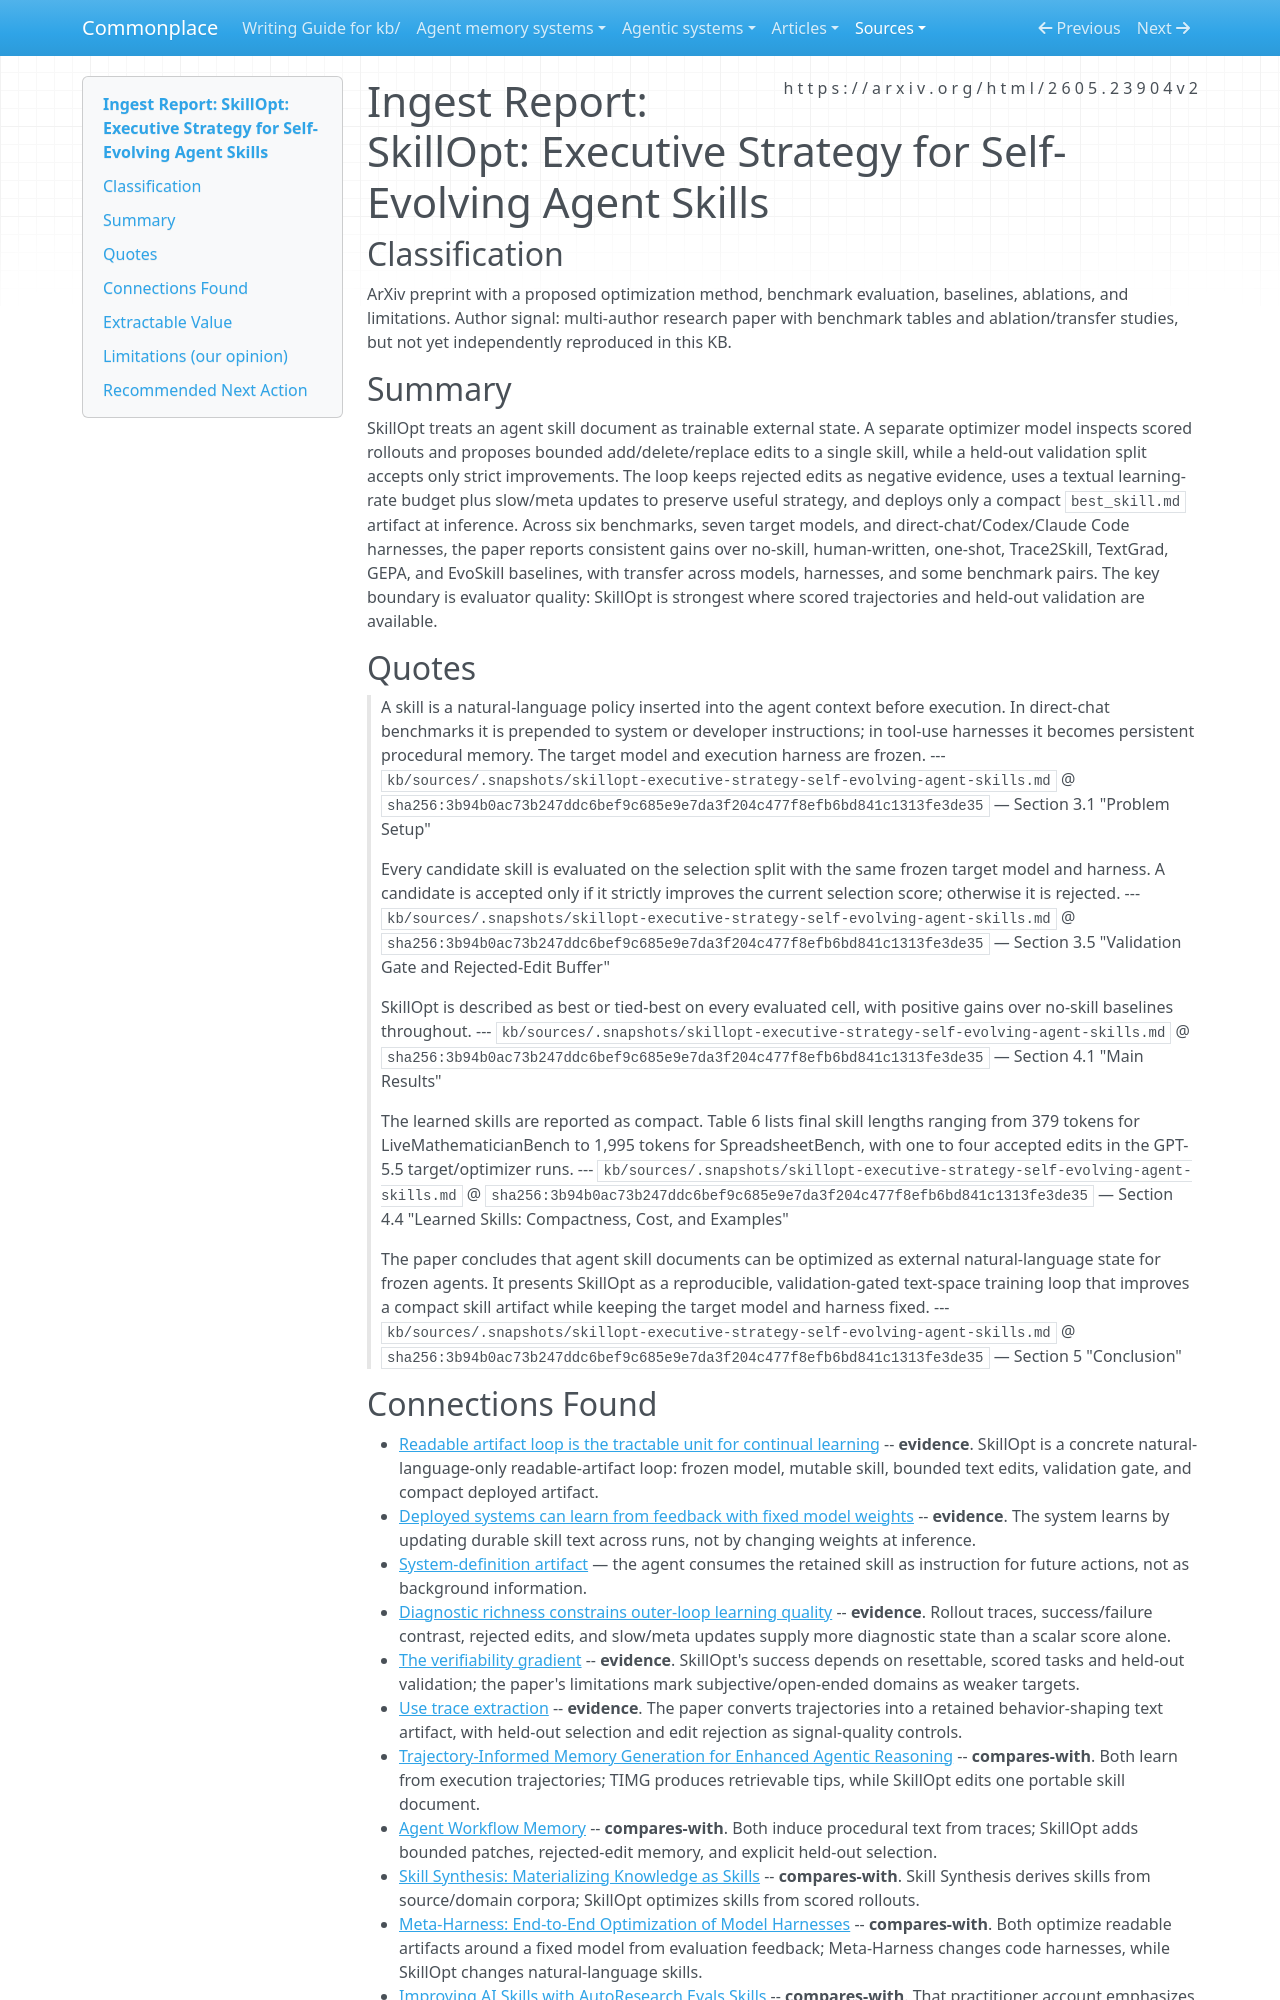

repository: zby/commonplace · page: sources/skillopt-executive-strategy-self-evolving-agent-skills.ingest/index.html · generator: mkdocs

---
description: "SkillOpt paper showing validation-gated text-space optimization of compact agent skills for use with frozen models on later tasks"
source: https://arxiv.org/html/2605.23904v2
captured: "2026-05-28"
capture: web-fetch
genre: scientific-paper
snapshot_sha256: 3b94b0ac73b247ddc6bef9c685e9e7da3f204c477f8efb6bd841c1313fe3de35
ingested: "2026-05-28"
type: types/ingest-report.md
domains: [skill-optimization, deploy-time-learning, trace-learning, readable-artifacts]
---

# Ingest Report: SkillOpt: Executive Strategy for Self-Evolving Agent Skills

## Classification

ArXiv preprint with a proposed optimization method, benchmark evaluation, baselines, ablations, and limitations.
Author signal: multi-author research paper with benchmark tables and ablation/transfer studies, but not yet independently reproduced in this KB.

## Summary

SkillOpt treats an agent skill document as trainable external state. A separate optimizer model inspects scored rollouts and proposes bounded add/delete/replace edits to a single skill, while a held-out validation split accepts only strict improvements. The loop keeps rejected edits as negative evidence, uses a textual learning-rate budget plus slow/meta updates to preserve useful strategy, and deploys only a compact `best_skill.md` artifact at inference. Across six benchmarks, seven target models, and direct-chat/Codex/Claude Code harnesses, the paper reports consistent gains over no-skill, human-written, one-shot, Trace2Skill, TextGrad, GEPA, and EvoSkill baselines, with transfer across models, harnesses, and some benchmark pairs. The key boundary is evaluator quality: SkillOpt is strongest where scored trajectories and held-out validation are available.

## Quotes

> A skill is a natural-language policy inserted into the agent context before execution. In direct-chat benchmarks it is prepended to system or developer instructions; in tool-use harnesses it becomes persistent procedural memory. The target model and execution harness are frozen.
> --- `kb/sources/.snapshots/skillopt-executive-strategy-self-evolving-agent-skills.md` @ `sha256:3b94b0ac73b247ddc6bef9c685e9e7da3f204c477f8efb6bd841c1313fe3de35` — Section 3.1 "Problem Setup"

> Every candidate skill is evaluated on the selection split with the same frozen target model and harness. A candidate is accepted only if it strictly improves the current selection score; otherwise it is rejected.
> --- `kb/sources/.snapshots/skillopt-executive-strategy-self-evolving-agent-skills.md` @ `sha256:3b94b0ac73b247ddc6bef9c685e9e7da3f204c477f8efb6bd841c1313fe3de35` — Section 3.5 "Validation Gate and Rejected-Edit Buffer"

> SkillOpt is described as best or tied-best on every evaluated cell, with positive gains over no-skill baselines throughout.
> --- `kb/sources/.snapshots/skillopt-executive-strategy-self-evolving-agent-skills.md` @ `sha256:3b94b0ac73b247ddc6bef9c685e9e7da3f204c477f8efb6bd841c1313fe3de35` — Section 4.1 "Main Results"

> The learned skills are reported as compact. Table 6 lists final skill lengths ranging from 379 tokens for LiveMathematicianBench to 1,995 tokens for SpreadsheetBench, with one to four accepted edits in the GPT-5.5 target/optimizer runs.
> --- `kb/sources/.snapshots/skillopt-executive-strategy-self-evolving-agent-skills.md` @ `sha256:3b94b0ac73b247ddc6bef9c685e9e7da3f204c477f8efb6bd841c1313fe3de35` — Section 4.4 "Learned Skills: Compactness, Cost, and Examples"

> The paper concludes that agent skill documents can be optimized as external natural-language state for frozen agents. It presents SkillOpt as a reproducible, validation-gated text-space training loop that improves a compact skill artifact while keeping the target model and harness fixed.
> --- `kb/sources/.snapshots/skillopt-executive-strategy-self-evolving-agent-skills.md` @ `sha256:3b94b0ac73b247ddc6bef9c685e9e7da3f204c477f8efb6bd841c1313fe3de35` — Section 5 "Conclusion"
